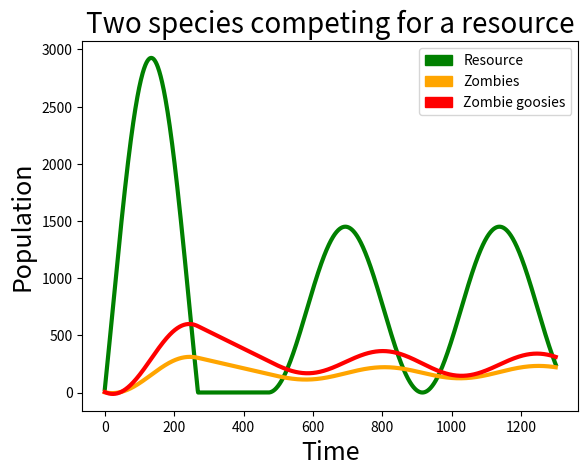

Generate this figure with matplotlib:
#!/usr/bin/python
import matplotlib.pyplot as plt
import matplotlib.patches as mpatches
import numpy as np

"""
The resource will have a logistic growth model
The resource is represented as x; The change at each step is the following:
dx / dt = r * x (1 - x / K) - g - z

dg / dt = alpha * x - 3
dz / dt = alpha * x - 2
"""
r = 0.2
K = 1.0
Dt = 1

alpha = .5
resource = 30
zombie_goosies = 4.0
zombies = 2.0

resources_pop = []
zombie_goosies_pop = []
zombies_pop = []
stop_limit = 1300
time_range = np.arange(start=0, stop=stop_limit + Dt, step=Dt)
for t in time_range:
    resources_pop.append(resource)
    zombies_pop.append(zombies)
    zombie_goosies_pop.append(zombie_goosies)

    # resource += r * resource * (1 - resource / 200) * Dt \
    resource += 30 - \
        (.1 * zombies + .05 * zombie_goosies)
    if resource < 0:
        resource = 0
    zombies += .001 * resource - .7
    zombie_goosies += .002 * resource - 1.5
    print("change: " + str(r * resource * (1 - resource / 200) * Dt))

plt.plot(time_range, resources_pop, linewidth=3, c='green')
plt.plot(time_range, zombies_pop, linewidth=3, c='orange')
plt.plot(time_range, zombie_goosies_pop, linewidth=3, c='red')

# labels & titles
plt.title("Two species competing for a resource", fontsize=20)
plt.xlabel("Time", fontsize=18)
plt.ylabel("Population", fontsize=18)

# legend
resource_patch = mpatches.Patch(color='green', label='Resource')
zombies_patch = mpatches.Patch(color='orange', label='Zombies')
zombies_goosies_patch = mpatches.Patch(color='red', label='Zombie goosies')
plt.legend(handles=[resource_patch, zombies_patch, zombies_goosies_patch], loc=1)

plt.show()
